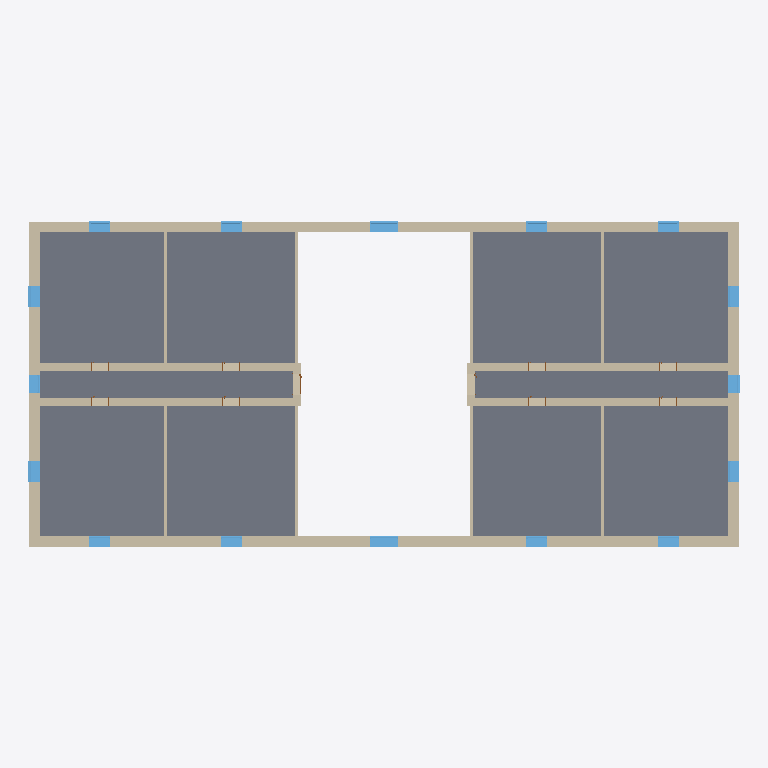
Plan cut of the same IFC building model at storey 'BuildingStorey_900cm' (level 9.00 m, cut at 10.40 m), seen from above with north up, elements coloured by IFC class: 44 walls (beige), 16 windows (light blue), 10 slabs (grey). Cut surfaces are drawn darker.
Extent 40.7 m × 18.7 m × 27.7 m (x, y, z). Storeys (6): BuildingStorey_0cm at 0.00 m; BuildingStorey_450cm at 4.50 m; BuildingStorey_900cm at 9.00 m; BuildingStorey_1300cm at 13.00 m; BuildingStorey_2000cm at 20.00 m; BuildingStorey_2700cm at 27.00 m. Elements (243): 111 IfcWall, 51 IfcWindow, 45 IfcSlab, 31 IfcDoor, 5 IfcRoof.

HEADER;
FILE_DESCRIPTION(('ViewDefinition [ReferenceView_V1.2]','RevitIdentifiers [ContentGUID: 6eb8c93e-230c-48c2-80ca-cda910a172b6, VersionGUID: 12d8c33c-cbb7-4cc5-baf6-4510fa81a4ff, NumberOfSaves: 5]'),'2;1');
FILE_NAME('Town_Hall.ifc','2026-10-26T13:39:04+01:00',(''),(''),'ODA SDAI 25.12','Autodesk - Revit 26.4.0.32 (ENG) - 26.4.0.32','');
FILE_SCHEMA(('IFC4'));
ENDSEC;
DATA;
#18=IFCPROJECT('1kkCa_8mn8me3ApQdlNer6',#6,'Project Number',$,$,'Project Name','Project Status',(#13),#43990);
#48=IFCSITE('1kkCa_8mn8me3ApQdlNer4',#6,'Default',$,$,#47,$,$,.ELEMENT.,(51,30,23,112487),(0,-7,-37,-956022),0.0,$,$);
#22=IFCBUILDING('1kkCa_8mn8me3ApQdlNer7',#6,'',$,$,#21,$,'',.ELEMENT.,$,$,#19);
#25=IFCBUILDINGSTOREY('3Zu5Bv0LOHrPC10026FoQQ',#6,'BuildingStorey_0cm',$,$,#24,$,'BuildingStorey_0cm',.ELEMENT.,0.0);
#29=IFCBUILDINGSTOREY('16rJmnfS5Akea7G2wXfb0t',#6,'BuildingStorey_450cm',$,$,#28,$,'BuildingStorey_450cm',.ELEMENT.,4500.0);
#33=IFCBUILDINGSTOREY('16rJmnfS5Akea7G2wXfb0u',#6,'BuildingStorey_900cm',$,$,#32,$,'BuildingStorey_900cm',.ELEMENT.,9000.0);
#37=IFCBUILDINGSTOREY('16rJmnfS5Akea7G2wXfb0v',#6,'BuildingStorey_1300cm',$,$,#36,$,'BuildingStorey_1300cm',.ELEMENT.,13000.0);
#41=IFCBUILDINGSTOREY('16rJmnfS5Akea7G2wXfb0w',#6,'BuildingStorey_2000cm',$,$,#40,$,'BuildingStorey_2000cm',.ELEMENT.,20000.0);
#45=IFCBUILDINGSTOREY('16rJmnfS5Akea7G2wXfb0x',#6,'BuildingStorey_2700cm',$,$,#44,$,'BuildingStorey_2700cm',.ELEMENT.,27000.0);
#25052=IFCSLAB('16rJmnfS5Akea7G2wXfbBH',#6,'Floor:TBIM_Steel_Jack_Arch_Floor_315:325185',$,$,#25041,#25051,'325185',.FLOOR.);
#26850=IFCSLAB('16rJmnfS5Akea7G2wXfb96',#6,'Floor:TBIM_Steel_Jack_Arch_Floor_315:325334',$,$,#26839,#26849,'325334',.FLOOR.);
#24819=IFCSLAB('16rJmnfS5Akea7G2wXfbAZ',#6,'Floor:TBIM_Steel_Jack_Arch_Floor_315:325171',$,$,#24808,#24818,'325171',.FLOOR.);
#26950=IFCSLAB('16rJmnfS5Akea7G2wXfb9D',#6,'Floor:TBIM_Steel_Jack_Arch_Floor_315:325341',$,$,#26939,#26949,'325341',.FLOOR.);
#25152=IFCSLAB('16rJmnfS5Akea7G2wXfbBO',#6,'Floor:TBIM_Steel_Jack_Arch_Floor_315:325192',$,$,#25141,#25151,'325192',.FLOOR.);
#27251=IFCSLAB('16rJmnfS5Akea7G2wXfb9Y',#6,'Floor:TBIM_Steel_Jack_Arch_Floor_315:325362',$,$,#27240,#27250,'325362',.FLOOR.);
#24319=IFCSLAB('16rJmnfS5Akea7G2wXfbAQ',#6,'Floor:TBIM_Steel_Jack_Arch_Floor_315:325130',$,$,#24308,#24318,'325130',.FLOOR.);
#27151=IFCSLAB('16rJmnfS5Akea7G2wXfb9x',#6,'Floor:TBIM_Steel_Jack_Arch_Floor_315:325355',$,$,#27140,#27150,'325355',.FLOOR.);
#24720=IFCSLAB('16rJmnfS5Akea7G2wXfbAw',#6,'Floor:TBIM_Steel_Jack_Arch_Floor_315:325162',$,$,#24709,#24719,'325162',.FLOOR.);
#26751=IFCSLAB('16rJmnfS5Akea7G2wXfb9T',#6,'Floor:TBIM_Steel_Jack_Arch_Floor_315:325325',$,$,#26740,#26750,'325325',.FLOOR.);
#15369=IFCWALL('16rJmnfS5Akea7G2wXfb18',#6,'Basic Wall:TBIM_Rendered_Solid_Brick_Wall_600:324824',$,$,#15330,#15334,'324824',.NOTDEFINED.);
#15281=IFCWALL('16rJmnfS5Akea7G2wXfb1H',#6,'Basic Wall:TBIM_Rendered_Solid_Brick_Wall_600:324801',$,$,#15218,#15222,'324801',.NOTDEFINED.);
#17128=IFCWALL('16rJmnfS5Akea7G2wXfb6W',#6,'Basic Wall:TBIM_Rendered_Solid_Brick_Wall_600:324912',$,$,#17089,#17093,'324912',.NOTDEFINED.);
#14641=IFCWALL('16rJmnfS5Akea7G2wXfb0g',#6,'Basic Wall:TBIM_Rendered_Solid_Brick_Wall_600:324794',$,$,#14602,#14606,'324794',.NOTDEFINED.);
#14552=IFCWALL('16rJmnfS5Akea7G2wXfb0f',#6,'Basic Wall:TBIM_Rendered_Solid_Brick_Wall_600:324793',$,$,#14513,#14517,'324793',.NOTDEFINED.);
#15808=IFCWALL('16rJmnfS5Akea7G2wXfb1Z',#6,'Basic Wall:TBIM_Rendered_Solid_Brick_Wall_600:324851',$,$,#15769,#15773,'324851',.NOTDEFINED.);
#17392=IFCWALL('16rJmnfS5Akea7G2wXfb6Z',#6,'Basic Wall:TBIM_Rendered_Solid_Brick_Wall_600:324915',$,$,#17353,#17357,'324915',.NOTDEFINED.);
#16687=IFCWALL('16rJmnfS5Akea7G2wXfb1j',#6,'Basic Wall:TBIM_Rendered_Solid_Brick_Wall_600:324861',$,$,#16648,#16652,'324861',.NOTDEFINED.);
#15544=IFCWALL('16rJmnfS5Akea7G2wXfb1W',#6,'Basic Wall:TBIM_Rendered_Solid_Brick_Wall_600:324848',$,$,#15505,#15509,'324848',.NOTDEFINED.);
#17216=IFCWALL('16rJmnfS5Akea7G2wXfb6X',#6,'Basic Wall:TBIM_Rendered_Solid_Brick_Wall_600:324913',$,$,#17177,#17181,'324913',.NOTDEFINED.);
#15720=IFCWALL('16rJmnfS5Akea7G2wXfb1Y',#6,'Basic Wall:TBIM_Rendered_Solid_Brick_Wall_600:324850',$,$,#15681,#15685,'324850',.NOTDEFINED.);
#17304=IFCWALL('16rJmnfS5Akea7G2wXfb6Y',#6,'Basic Wall:TBIM_Rendered_Solid_Brick_Wall_600:324914',$,$,#17265,#17269,'324914',.NOTDEFINED.);
#15632=IFCWALL('16rJmnfS5Akea7G2wXfb1X',#6,'Basic Wall:TBIM_Rendered_Solid_Brick_Wall_600:324849',$,$,#15593,#15597,'324849',.NOTDEFINED.);
#16599=IFCWALL('16rJmnfS5Akea7G2wXfb1i',#6,'Basic Wall:TBIM_Rendered_Solid_Brick_Wall_600:324860',$,$,#16560,#16564,'324860',.NOTDEFINED.);
#22545=IFCWALL('16rJmnfS5Akea7G2wXfb47',#6,'Basic Wall:TBIM_Solid_Brick_Spine_Wall_460:325015',$,$,#22512,#22516,'325015',.NOTDEFINED.);
#21306=IFCWALL('16rJmnfS5Akea7G2wXfb7o',#6,'Basic Wall:TBIM_Solid_Brick_Spine_Wall_460:324962',$,$,#21273,#21277,'324962',.NOTDEFINED.);
#22381=IFCWALL('16rJmnfS5Akea7G2wXfb45',#6,'Basic Wall:TBIM_Solid_Brick_Spine_Wall_460:325013',$,$,#22348,#22352,'325013',.NOTDEFINED.);
#19748=IFCWALL('16rJmnfS5Akea7G2wXfb7V',#6,'Basic Wall:TBIM_Solid_Brick_Spine_Wall_460:324943',$,$,#19715,#19719,'324943',.NOTDEFINED.);
#21470=IFCWALL('16rJmnfS5Akea7G2wXfb7q',#6,'Basic Wall:TBIM_Solid_Brick_Spine_Wall_460:324964',$,$,#21437,#21441,'324964',.NOTDEFINED.);
#22627=IFCWALL('16rJmnfS5Akea7G2wXfb48',#6,'Basic Wall:TBIM_Solid_Brick_Spine_Wall_460:325016',$,$,#22594,#22598,'325016',.NOTDEFINED.);
#22463=IFCWALL('16rJmnfS5Akea7G2wXfb46',#6,'Basic Wall:TBIM_Solid_Brick_Spine_Wall_460:325014',$,$,#22430,#22434,'325014',.NOTDEFINED.);
#21388=IFCWALL('16rJmnfS5Akea7G2wXfb7p',#6,'Basic Wall:TBIM_Solid_Brick_Spine_Wall_460:324963',$,$,#21355,#21359,'324963',.NOTDEFINED.);
#20978=IFCWALL('16rJmnfS5Akea7G2wXfb7E',#6,'Basic Wall:TBIM_Solid_Brick_Partition_150:324958',$,$,#20945,#20949,'324958',.NOTDEFINED.);
#20896=IFCWALL('16rJmnfS5Akea7G2wXfb7D',#6,'Basic Wall:TBIM_Solid_Brick_Partition_150:324957',$,$,#20863,#20867,'324957',.NOTDEFINED.);
#21142=IFCWALL('16rJmnfS5Akea7G2wXfb7m',#6,'Basic Wall:TBIM_Solid_Brick_Partition_150:324960',$,$,#21109,#21113,'324960',.NOTDEFINED.);
#21224=IFCWALL('16rJmnfS5Akea7G2wXfb7n',#6,'Basic Wall:TBIM_Solid_Brick_Partition_150:324961',$,$,#21191,#21195,'324961',.NOTDEFINED.);
#19830=IFCWALL('16rJmnfS5Akea7G2wXfb70',#6,'Basic Wall:TBIM_Solid_Brick_Partition_150:324944',$,$,#19797,#19801,'324944',.NOTDEFINED.);
#22791=IFCWALL('16rJmnfS5Akea7G2wXfb4A',#6,'Basic Wall:TBIM_Solid_Brick_Partition_150:325018',$,$,#22758,#22762,'325018',.NOTDEFINED.);
#21807=IFCWALL('16rJmnfS5Akea7G2wXfb4U',#6,'Basic Wall:TBIM_Solid_Brick_Partition_150:325006',$,$,#21774,#21778,'325006',.NOTDEFINED.);
#22709=IFCWALL('16rJmnfS5Akea7G2wXfb49',#6,'Basic Wall:TBIM_Solid_Brick_Partition_150:325017',$,$,#22676,#22680,'325017',.NOTDEFINED.);
#37255=IFCWINDOW('0IsCCyoxTCnRhsHH3wXLg5',#6,'Windows_Sgl_Plain:TBIM_Council_Chamber_Window_160x420:327290',$,$,#42789,#37251,'327290',4200.0,1600.0000000000045,.WINDOW.,.NOTDEFINED.,$);
#37173=IFCWINDOW('0IsCCyoxTCnRhsHH3wXLg6',#6,'Windows_Sgl_Plain:TBIM_Council_Chamber_Window_160x420:327289',$,$,#42809,#37169,'327289',4200.0,1600.0000000000045,.WINDOW.,.NOTDEFINED.,$);
#37023=IFCWINDOW('0IsCCyoxTCnRhsHH3wXLg7',#6,'Windows_Sgl_Plain:TBIM_Arched_Timber_Window_120x240:327288',$,$,#42649,#37019,'327288',2400.0,1200.0000000000007,.WINDOW.,.NOTDEFINED.,$);
#38218=IFCWINDOW('0IsCCyoxTCnRhsHH3wXLfo',#6,'Windows_Sgl_Plain:TBIM_Arched_Timber_Window_120x240:327309',$,$,#42909,#38214,'327309',2400.0,1200.0,.WINDOW.,.NOTDEFINED.,$);
#16511=IFCWALL('16rJmnfS5Akea7G2wXfb1h',#6,'Basic Wall:TBIM_Rendered_Solid_Brick_Wall_600:324859',$,$,#16472,#16476,'324859',.NOTDEFINED.);
#36980=IFCWINDOW('0IsCCyoxTCnRhsHH3wXLg8',#6,'Windows_Sgl_Plain:TBIM_Arched_Timber_Window_120x240:327287',$,$,#42629,#36976,'327287',2400.0,1200.0000000000007,.WINDOW.,.NOTDEFINED.,$);
#37599=IFCWINDOW('0IsCCyoxTCnRhsHH3wXLfz',#6,'Windows_Sgl_Plain:TBIM_Arched_Timber_Window_120x240:327298',$,$,#42849,#37595,'327298',2400.0,1200.0,.WINDOW.,.NOTDEFINED.,$);
#37642=IFCWINDOW('0IsCCyoxTCnRhsHH3wXLfy',#6,'Windows_Sgl_Plain:TBIM_Arched_Timber_Window_120x240:327299',$,$,#42869,#37638,'327299',2400.0,1200.0,.WINDOW.,.NOTDEFINED.,$);
#37814=IFCWINDOW('0IsCCyoxTCnRhsHH3wXLfu',#6,'Windows_Sgl_Plain:TBIM_Arched_Timber_Window_120x240:327303',$,$,#43089,#37810,'327303',2400.0,1200.0,.WINDOW.,.NOTDEFINED.,$);
#37900=IFCWINDOW('0IsCCyoxTCnRhsHH3wXLfs',#6,'Windows_Sgl_Plain:TBIM_Arched_Timber_Window_120x240:327305',$,$,#43109,#37896,'327305',2400.0,1200.0,.WINDOW.,.NOTDEFINED.,$);
#38175=IFCWINDOW('0IsCCyoxTCnRhsHH3wXLfp',#6,'Windows_Sgl_Plain:TBIM_Arched_Timber_Window_120x240:327308',$,$,#42889,#38171,'327308',2400.0,1200.0000000000007,.WINDOW.,.NOTDEFINED.,$);
#38433=IFCWINDOW('0IsCCyoxTCnRhsHH3wXLfj',#6,'Windows_Sgl_Plain:TBIM_Arched_Timber_Window_120x240:327314',$,$,#43169,#38429,'327314',2400.0,1200.0000000000007,.WINDOW.,.NOTDEFINED.,$);
#38519=IFCWINDOW('0IsCCyoxTCnRhsHH3wXLfh',#6,'Windows_Sgl_Plain:TBIM_Arched_Timber_Window_120x240:327316',$,$,#43229,#38515,'327316',2400.0,1200.0,.WINDOW.,.NOTDEFINED.,$);
#38476=IFCWINDOW('0IsCCyoxTCnRhsHH3wXLfi',#6,'Windows_Sgl_Plain:TBIM_Arched_Timber_Window_120x240:327315',$,$,#43189,#38472,'327315',2400.0,1200.0,.WINDOW.,.NOTDEFINED.,$);
#38562=IFCWINDOW('0IsCCyoxTCnRhsHH3wXLfg',#6,'Windows_Sgl_Plain:TBIM_Arched_Timber_Window_120x240:327317',$,$,#43209,#38558,'327317',2400.0,1200.0,.WINDOW.,.NOTDEFINED.,$);
#37857=IFCWINDOW('0IsCCyoxTCnRhsHH3wXLft',#6,'Windows_Sgl_Plain:TBIM_Corridor_Window_100x200:327304',$,$,#43069,#37853,'327304',2000.0000000000002,1000.0000000000011,.WINDOW.,.NOTDEFINED.,$);
#37427=IFCWINDOW('0IsCCyoxTCnRhsHH3wXLg1',#6,'Windows_Sgl_Plain:TBIM_Corridor_Window_100x200:327294',$,$,#42829,#37423,'327294',2000.0000000000002,1000.0000000000011,.WINDOW.,.NOTDEFINED.,$);
#15457=IFCWALL('16rJmnfS5Akea7G2wXfb1$',#6,'Basic Wall:TBIM_Rendered_Solid_Brick_Wall_600:324847',$,$,#15418,#15422,'324847',.NOTDEFINED.);
#20814=IFCWALL('16rJmnfS5Akea7G2wXfb7C',#6,'Basic Wall:TBIM_Solid_Brick_Spine_Wall_460:324956',$,$,#20781,#20785,'324956',.NOTDEFINED.);
#21060=IFCWALL('16rJmnfS5Akea7G2wXfb7F',#6,'Basic Wall:TBIM_Solid_Brick_Spine_Wall_460:324959',$,$,#21027,#21031,'324959',.NOTDEFINED.);
#20568=IFCWALL('16rJmnfS5Akea7G2wXfb79',#6,'Basic Wall:TBIM_Solid_Brick_Spine_Wall_460:324953',$,$,#20535,#20539,'324953',.NOTDEFINED.);
#19503=IFCWALL('16rJmnfS5Akea7G2wXfb7S',#6,'Basic Wall:TBIM_Solid_Brick_Spine_Wall_460:324940',$,$,#19470,#19474,'324940',.NOTDEFINED.);
#18765=IFCWALL('16rJmnfS5Akea7G2wXfb7J',#6,'Basic Wall:TBIM_Solid_Brick_Spine_Wall_460:324931',$,$,#18732,#18736,'324931',.NOTDEFINED.);
#19421=IFCWALL('16rJmnfS5Akea7G2wXfb7R',#6,'Basic Wall:TBIM_Solid_Brick_Spine_Wall_460:324939',$,$,#19388,#19392,'324939',.NOTDEFINED.);
#21971=IFCWALL('16rJmnfS5Akea7G2wXfb40',#6,'Basic Wall:TBIM_Solid_Brick_Spine_Wall_460:325008',$,$,#21938,#21942,'325008',.NOTDEFINED.);
#22053=IFCWALL('16rJmnfS5Akea7G2wXfb41',#6,'Basic Wall:TBIM_Solid_Brick_Spine_Wall_460:325009',$,$,#22020,#22024,'325009',.NOTDEFINED.);
#19339=IFCWALL('16rJmnfS5Akea7G2wXfb7Q',#6,'Basic Wall:TBIM_Solid_Brick_Spine_Wall_460:324938',$,$,#19306,#19310,'324938',.NOTDEFINED.);
#19584=IFCWALL('16rJmnfS5Akea7G2wXfb7T',#6,'Basic Wall:TBIM_Solid_Brick_Spine_Wall_460:324941',$,$,#19551,#19555,'324941',.NOTDEFINED.);
#21889=IFCWALL('16rJmnfS5Akea7G2wXfb4V',#6,'Basic Wall:TBIM_Solid_Brick_Spine_Wall_460:325007',$,$,#21856,#21860,'325007',.NOTDEFINED.);
#22135=IFCWALL('16rJmnfS5Akea7G2wXfb42',#6,'Basic Wall:TBIM_Solid_Brick_Spine_Wall_460:325010',$,$,#22102,#22106,'325010',.NOTDEFINED.);
ENDSEC;
